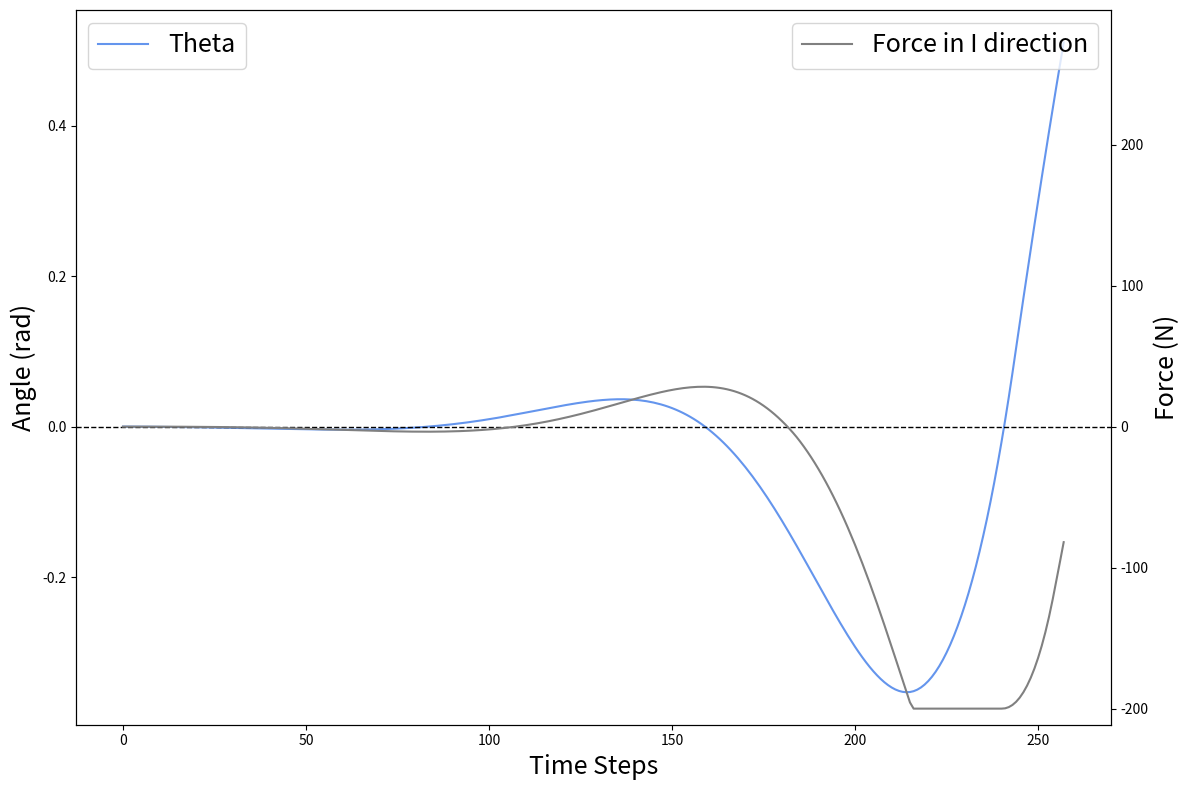

This figure's Python source:
import numpy as np
import matplotlib.pyplot as plt

# K2 = [0.0, 0.0, 4.1414405127078627e-05, 1.185647552169826e-05, -1.9896892202901813e-05, -5.394682230731591e-05, -9.035103696317967e-05, -0.00012927792660111074, -0.00017083309682239795, -0.00021510187423131325, -0.00026229150356124495, -0.00031221114762118953, -0.0003649722894937853, -0.00042057601734572737, -0.00047900097598820344, -0.0005402027143779296, -0.0006042775431920882, -0.0006713244685786427, -0.0007414399736329334, -0.0008148604078621452, -0.0008914613849825118, -0.0009714039731952166, -0.0010547782051287173, -0.0011416730253601165, -0.0012321766250887527, -0.0013263765548578482, -0.0014243599469282318, -0.0015262137067174955, -0.0016321233843482428, -0.0017421221004654697, -0.001856291177856958, -0.0019747128712669106, -0.002097278835295269, -0.0022242849537207066, -0.0023558100378470006, -0.00249193951028694, -0.0026327601392791638, -0.0027783600628013163, -0.0029288288448513613, -0.003084257497084018, -0.0032447385123576325, -0.0034103658984698383, -0.003581235196143133, -0.003757443510055758, -0.003939089532721237, -0.004126273562660133, -0.0043190975197823925, -0.004517664970655101, -0.0047220811481543225, -0.004932452957762604, -0.005148888992404672, -0.005371499558796672, -0.005600396664926545, -0.005835694060573814, -0.006077507236383439, -0.006325953393499003, -0.006581151480655161, -0.006843222203114071, -0.007112288037012479, -0.007388473234661221, -0.007671992287663015, -0.007962911956033268, -0.008261698168720858, -0.008568250196626194, -0.00888267602328708, -0.009205246946564868, -0.009535858006285529, -0.009875016966717488, -0.010222779901938052, -0.010579000465435653, -0.010943805299123345, -0.01131857232921319, -0.011702047898376554, -0.012094355078304066, -0.012495654067748437, -0.012906111387731227, -0.013325898226360293, -0.013755187300384223, -0.014194149875195851, -0.014642960345323577, -0.01510179273428459, -0.01557082118670526, -0.016050221777718452, -0.016540170216401504, -0.017040843257056085, -0.017552419347191303, -0.018075076484528975, -0.01860899426891463, -0.01915435386002196, -0.019711335983487965, -0.020280123166726904, -0.02086089946299642, -0.02145384861212787, -0.022059156012536045, -0.022677008652697003, -0.023307593433701514, -0.02395109844926398, -0.02460771354193609, -0.0252775711376166, -0.02596093678446529, -0.026658002118277544, -0.0273689599481723, -0.028094002386992237, -0.028833323813330574, -0.029587119650496273, -0.03035558521089291, -0.031138916454231683, -0.031937310902564214, -0.03275096674176095, -0.03358008079641155, -0.03442485216906807, -0.03528548038967062, -0.0361621644909121, -0.0370551036095934, -0.03796449792989048, -0.03889054782583334, -0.03983345213293279, -0.04079341077357383, -0.04177062381542493, -0.04276529111173251, -0.04377760999318839, -0.044807779607742584, -0.04585599833559135, -0.04692246352484257, -0.048007370206753476, -0.04911091457875444, -0.05023329154301785, -0.05137469395284112, -0.0525353130068575, -0.05371533975217214, -0.05491496356262102, -0.05613437087129327, -0.057373746589543265, -0.05863327443616809, -0.05991313592503546, -0.06121350888007653, -0.06253456911112268, -0.06387649054967741, -0.06523944420270267, -0.06662359680670354, -0.06802911186294151, -0.06945615074757754, -0.07090487096898901, -0.07237542538184795, -0.07386796154408708, -0.0753826251684448, -0.076919556896421, -0.07847889256159689, -0.08006075967827592, -0.08166528481386573, -0.08329258796371461, -0.08494278339150388, -0.08661597586531797, -0.08831024477545181, -0.09002592423918934, -0.09176440040981719, -0.09352608080313496, -0.09531111041882878, -0.09711956599067365, -0.09895150574679003, -0.10080698230881498, -0.1026860388078521, -0.10458870784544512, -0.10651501064093148, -0.10846496083886716, -0.11043856417208561, -0.11243581496262861, -0.11445669253748403, -0.11650116410163366, -0.11856918928598387, -0.12066071461983692, -0.12277567499130598, -0.124913987184848, -0.12707555514835125, -0.12926027658194447, -0.13146803275114194, -0.13369868935161655, -0.13595209009450906, -0.1382280640204605, -0.140526432558936, -0.14284699731217682, -0.14518954005877774, -0.14755381810566395, -0.1499395732928698, -0.1523465273013921, -0.15477440535043294, -0.15722290552238732, -0.15969171410439423, -0.1621804837588997, -0.1646888405094389, -0.16721639447706624, -0.16976273481712575, -0.17232741466676635, -0.1749099617419766, -0.17750987727257692, -0.18012677483670866, -0.1827603707965005, -0.18541036281170234, -0.18807642134465208, -0.19075819934708316, -0.19345533593137623, -0.19616745985007275, -0.19889417553678954, -0.20163507557514357, -0.20438973789469597, -0.2071577250386433, -0.20993858389811942, -0.212740349262864, -0.2156145039464056, -0.2184733877017493, -0.2213232035423106, -0.22416930086671924, -0.22701414843399137, -0.22985871380241474, -0.2327032629300467, -0.2355477189369822, -0.23839183757416804, -0.24123528093712027, -0.24407815674931246, -0.24692099485397082, -0.24976383676008504, -0.2526065041582911, -0.2554486318873081, -0.2582897570821253, -0.2611293482722712, -0.2639668208336776, -0.26680154634248265, -0.26963285894469824, -0.27246005792551126, -0.2752824100899274, -0.27809915287051334, -0.2809094921195435, -0.28371260459054537, -0.2865076388519533, -0.28929371198516346, -0.29206991418798456, -0.29483530418178855, -0.29758891128632914, -0.30032973667063, -0.30305674522955667, -0.3057688762238596, -0.3084650362715068, -0.31114409430293205, -0.31380489128524236, -0.3164462337733946, -0.319066891616394, -0.321665596406068, -0.32424102239786934, -0.3267915965270199, -0.32931551949961035, -0.3318109805080834, -0.3342760421946538, -0.3367057435030158, -0.33908141459168223, -0.3413524576480996, -0.3436995785443984, -0.34604023029445247, -0.34833987641322994, -0.35059799316153, -0.3528134493060997, -0.3549844735784191, -0.35710899470566504, -0.3591847832269212, -0.3612095150485238, -0.3631807943900057, -0.3650961610691084, -0.36695309029360906, -0.36874899620725377, -0.3704812267081612, -0.3721470551420604, -0.37374368249842943, -0.37526823191654446, -0.3767177418329755, -0.37808916251110614, -0.3793793542234445, -0.3806979895225891, -0.3820371254096935, -0.3833254086430993, -0.38459698601739173, -0.3857765832048747, -0.3866022991756168, -0.3873020845424741, -0.3878836597439161, -0.38834661779932017, -0.38868817803821276, -0.3889045339253049, -0.3889913468168358, -0.3889439471109749, -0.3887574152435132, -0.38842661281066804, -0.3879461915836905, -0.38731059314884436, -0.38651404379115706, -0.3855505487691554, -0.38441388467457904, -0.38309759153560174, -0.38159496454262226, -0.3798990456701475, -0.3779230949568533, -0.37575427314125975, -0.3733793534134544, -0.37078805753069954, -0.3679711357346768, -0.36491953093384116, -0.36162406886489096, -0.35807533137546416, -0.3542636051618074, -0.35017885734878657, -0.3458107205332055, -0.3411484817935772, -0.33618107330777675, -0.33089706392848894, -0.3252846515226426, -0.319331656068633, -0.31302551357875236, -0.3063532709481071, -0.29930158185107136, -0.29185671983808514, -0.2840046305038736, -0.27573077980026955, -0.26698127467002347, -0.25775704503930147, -0.24807159434878995, -0.23790681156363175, -0.2272393350851609, -0.21605094991621723, -0.20432148360267696, -0.1920301365715529, -0.17915893441429254, -0.1657058482951895, -0.15166153004004984, -0.1370154625675194, -0.12175011780092714, -0.10583569020416318, -0.08923678921535991, -0.07192772710300882, -0.05402865729908499, -0.03539151312489386, -0.015997925126170282, 0.004172549215023757, 0.02513937297451865, 0.04673355298871663, 0.06913150400413841, 0.09252667306174063, 0.11688918168425894, 0.14208737843066488, 0.16821019392476735, 0.19528073762018305, 0.22332209325939803, 0.251171286322764, 0.2788130098781032, 0.30624021148125474, 0.33344608546405674, 0.360424092814078, 0.38716797622915905, 0.4136717727499913, 0.4399298329841683, 0.46593684083162146, 0.4916878384143868, 0.5171782414261968]
K3 = [0.0, 0.0, 4.141440512695918e-05, 1.1856475521759906e-05, -2.0048658695258072e-05, -5.452787576919277e-05, -9.144034674968637e-05, -0.00013072905771575148, -0.00017226884527343333, -0.00021586553425636631, -0.00026162190095632004, -0.00030962874120532986, -0.00036010855837096106, -0.0004128987001381573, -0.00046813860214504676, -0.000525873897218816, -0.0005861391373201482, -0.0006489578076733976, -0.0007143422651042793, -0.0007822938294103831, -0.0008528024547347663, -0.0009258466621121564, -0.0010015161022821674, -0.0010795817545766583, -0.001160043957436447, -0.0012428340393214534, -0.0013278708092483661, -0.0014150603048175097, -0.0015042955057069155, -0.0015954560614099933, -0.001688480784398759, -0.0017831823141717682, -0.0018793934804444056, -0.0019769331188410097, -0.0020756057459660453, -0.0021752012424121484, -0.002275494551143256, -0.0023762453917137005, -0.002477197987970799, -0.002578080820630821, -0.002678606401357324, -0.002778471075991091, -0.0028773548435604653, -0.002974921226698666, -0.003070817155658847, -0.003164672900739769, -0.0032561020350883947, -0.0033447014424310756, -0.0034300513721154165, -0.0035117155314328776, -0.0035892412364061602, -0.0036621596104368585, -0.003729985837693872, -0.0037922194736964916, -0.0038483448147503415, -0.0038978313364012637, -0.003940134191532761, -0.003974694784946351, -0.00400094139484619, -0.004018289904882539, -0.004026144585971262, -0.004023898966999322, -0.004010936787686755, -0.003986619970745013, -0.0039503298355874515, -0.0039014274821000945, -0.0038390960127687806, -0.0037626444375013076, -0.0036717694856895715, -0.0035659446567263106, -0.0034444586615386677, -0.00330649475632315, -0.0031514821981915397, -0.002978720635062925, -0.002787546934988495, -0.002577311794774513, -0.0023474108239414297, -0.0020972644219448867, -0.0018263016524059682, -0.0015339726389753416, -0.001219751142242248, -0.000883137176697699, -0.0005236600616399328, -0.00014088165856836638, 0.0002656009883549481, 0.0006912195177049552, 0.0011413652631533434, 0.0016142899795295203, 0.002110522539048608, 0.002629808641882151, 0.0031722514504505073, 0.003737890396363804, 0.004326699780867943, 0.004938586519498399, 0.005573387010932133, 0.006230863621136636, 0.006910700993283467, 0.007618242905907545, 0.008347540293379587, 0.009099690128628584, 0.009872825138651042, 0.010666741588528374, 0.01148035239240967, 0.012312604429907621, 0.013302849601835644, 0.014157832514671448, 0.015028829827976209, 0.015914328908686198, 0.01681269983749129, 0.01772220121949585, 0.01864097470864124, 0.019567038112308692, 0.02049827748009487, 0.02143244418164285, 0.022367154697783838, 0.02329988547136884, 0.024227969717976562, 0.02514859494156311, 0.02605880473521663, 0.026955495013076532, 0.02783541293792746, 0.02869515620748452, 0.02953117198129609, 0.030339757406374488, 0.031117061524102783, 0.0318590849801316, 0.03256168226277605, 0.033220561860860504, 0.03383128860741347, 0.034389287596751625, 0.03488984742097287, 0.035328124262388384, 0.035699146476581504, 0.03599781974221759, 0.03621893241956583, 0.03635716097156083, 0.036407080654448185, 0.036363171684446215, 0.03621982746400629, 0.035971360871696036, 0.035612022478924595, 0.03513600316681075, 0.034537453078020953, 0.03381048539658583, 0.03294710920901855, 0.031943661879906354, 0.030794378127524506, 0.02949339314639483, 0.028034880729219745, 0.02641307161278756, 0.024622195293206924, 0.022655052819378386, 0.02050758117543869, 0.01817482236100359, 0.015651699659964453, 0.012933277353022183, 0.010014833328769275, 0.0068918932080529165, 0.003560259888817692, 1.604151788723896e-05, -0.0037443187904648697, -0.007724011845524451, -0.011924184260590082, -0.016347176857310634, -0.020994870661172366, -0.025867681894740452, -0.03096640678389081, -0.036290294883253464, -0.04183938882210846, -0.047612966231910164, -0.05360948799148352, -0.05982661901256415, -0.0662612358935686, -0.07290941150098403, -0.07976638765823724, -0.08682027435516561, -0.09406423938366175, -0.10149794550501254, -0.10911187676121127, -0.11689665626965311, -0.12484179241625575, -0.13293571614376856, -0.14116573313294095, -0.14951797424254978, -0.1579774001035763, -0.16652775214362328, -0.17515305707290124, -0.1838361739221021, -0.19255828339564282, -0.201302723879363, -0.2100455951975952, -0.21876842044893755, -0.2274497059525002, -0.2360670036233254, -0.24459694396679246, -0.25301526180622025, -0.26129680938338173, -0.2694168900885355, -0.27734831554935396, -0.28505933070962547, -0.2925216059992113, -0.29970577815868676, -0.3065816213352113, -0.3131180637350285, -0.31928317908300174, -0.32504417234894706, -0.3303690003319929, -0.3352237636119496, -0.3395727104505011, -0.34337908566158826, -0.3466050596878159, -0.34921166134841414, -0.3511587034550005, -0.3524047011928798, -0.3529067831566, -0.3526205977788616, -0.3515002174312827, -0.34949805357108005, -0.3465879559607282, -0.3427731287256945, -0.3380454734937068, -0.33239381341470664, -0.32580473350218986, -0.31826267944068026, -0.30975001131836055, -0.30024706286169467, -0.2897322136785932, -0.27818197120251653, -0.265571066657575, -0.2518847257589432, -0.23711598161953695, -0.2212115300025822, -0.20413811227894552, -0.18586482007239274, -0.16624529639334967, -0.14540141655746203, -0.12334636871685402, -0.09984443273571852, -0.07490119524807667, -0.04851842051123242, -0.020766276702878415, 0.00841689923728617, 0.03909418507544073, 0.07117047169096118, 0.10464335195342732, 0.13786127526823713, 0.17080594027662271, 0.20345932835266448, 0.23580378385641165, 0.26782213511378156, 0.2994977867377994, 0.3308148459712418, 0.36175824671923607, 0.39231395644672135, 0.42246913644517053, 0.45221237286574745, 0.4815339078795638, 0.5104263327588047]
# K4 = [0.0, 0.0, 4.141424701537902e-05, 1.1856580137076658e-05, -4.091800172279565e-05, -0.00011671834018721004, -0.0001493142398919738, -0.00018396466702743608, -0.0002206197965356183, -0.0002590956887117304, -0.0002991485757041621, -0.00034047224475209763, -0.0003826956715209915, -0.0004253814393773829, -0.0004680240393197845, -0.000510049102989791, -0.0005508132999353465, -0.0005896050481497992, -0.000625645886041744, -0.0006580948264345325, -0.0006860476549504339, -0.0007085460578371486, -0.0007245824842578949, -0.0007331077548796368, -0.000733040292608162, -0.0007232769309627082, -0.0007027050372642402, -0.000670216754048569, -0.0006247225547406436, -0.000565177481472735, -0.0004905945885138212, -0.0004000592006318797, -0.00029275679118361615, -0.00016799683165813676, -2.52380180199966e-05, 0.00013588541912717449, 0.0003156311794733178, 0.0005121404886725164, 0.0007253448880503962, 0.0009546278036457103, 0.0011990595306806795, 0.0014573732771680854, 0.0017237729369242545, 0.0020007604495382784, 0.0022865685145325144, 0.0025783157606926043, 0.0028727399115778592, 0.0031662293562385816, 0.0034545646212041266, 0.003733111724250696, 0.003996785182893143, 0.004240063257712218, 0.004457004582100325, 0.004641274397863243, 0.0047861796380630275, 0.004884743414872146, 0.004929661607395565, 0.004913515790852333, 0.004828696025057365, 0.004667508439338365, 0.004422399504185424, 0.004085994297520682, 0.0036512270668552617, 0.0031114932927338024, 0.0024606889309585272, 0.0016934727562605734, 0.0008054197689379953, -0.00020484322539627325, -0.0013414569959145457, -0.0026036391277713127, -0.003990358777127438, -0.005498881798496017, -0.007124216561828729, -0.00885919604413456, -0.010694275379669018, -0.012617943827431118, -0.0146156655118563, -0.016669714542181996, -0.018759343665219405, -0.020860680099252064, -0.022946654811466943, -0.02498696495976726, -0.026948073699365204, -0.028793253217053852, -0.030482677101558883, -0.03197356605869564, -0.03322039149260187, -0.034175143131956916, -0.03478876840968774, -0.03501057789613252, -0.034788641870990886, -0.03407031385984054, -0.03280282707942927, -0.030933963798561497, -0.028412785153961576, -0.025190014346522866, -0.02122088129044113, -0.016463759141355644, -0.010882271584172142, -0.004442210648250457, 0.0028786450656471813, 0.011094565348855103, 0.02018718148470433, 0.030150718003335644, 0.04096768644051855, 0.052611906152322356, 0.06501268442840677, 0.0781126580924958, 0.09176356210689979, 0.10603014823942117, 0.12055071903196278, 0.13530720165444146, 0.15008378252141197, 0.1647182380430134, 0.17900582848358698, 0.19269845959263834, 0.20554556815830205, 0.21726998464774405, 0.22779512248967518, 0.23715383494913508, 0.2453793549979383, 0.252506309600283, 0.25857037552593565, 0.2636078333294407, 0.2676453185804109, 0.2707296111480597, 0.27289707600806185, 0.27418227737963535, 0.2746131648086017, 0.2741901992208245, 0.2729123379423434, 0.27077636039722436, 0.26777681090846955, 0.26390602277629827, 0.2591540696395893, 0.2535087812726503, 0.24695570322623128, 0.23947808627203734, 0.2310568643515929, 0.2216601762997516, 0.21126717725007585, 0.19986477564292873, 0.18741862064318057, 0.1738975754106741, 0.1592585203246453, 0.14347558792913037, 0.12650978547034308, 0.10831993276826285, 0.0888621930326332, 0.06809030854334312, 0.045937834506048554, 0.022699961318758073, -0.00221552590628394, -0.028680994769685383, -0.05659776079122206, -0.08586725922725348, -0.11625105912506944, -0.1490828211914083, -0.18306995187037411, -0.2182781395604836, -0.2544481758068621, -0.29129336177876125, -0.32840522207340783, -0.36535147875883073, -0.4022042306067341, -0.438949100798047, -0.47558544758997184, -0.5118585749582604]

# tar = [0] * max(len(K2), len(K3), len(K4))

fig, ax1 = plt.subplots(figsize=(12, 8))

# plt.plot(range(len(K2)), K2, label='K = 10', color='lightsteelblue')
ax1.plot(range(len(K3)), K3, label='Theta', color='cornflowerblue')
ax1.set_xlabel('Time Steps', fontsize=18)
ax1.set_ylabel('Angle (rad)', fontsize=18)
ax1.legend(fontsize=18)
# plt.plot(range(len(K4)), K4, label='K = 1000', color='royalblue')
# plt.plot(range(len(tar)), tar, label='theta target', color='grey', linestyle='--')

ax2 = ax1.twinx()
forces = [np.float64(-4.309027108556146e-17), np.float64(-3.4884613941762867e-17), np.float64(0.0008448535424980951), np.float64(0.0010867254317685506), np.float64(0.0006777289053455336), np.float64(-0.00043468663853838676), np.float64(-0.0023001437660742016), np.float64(-0.004967113906164704), np.float64(-0.008481510894142221), np.float64(-0.012885245223321401), np.float64(-0.018222325403416707), np.float64(-0.024538611061156523), np.float64(-0.03188449920324096), np.float64(-0.04030706778941598), np.float64(-0.04985623721245069), np.float64(-0.06058285677445852), np.float64(-0.07253847842085108), np.float64(-0.0857751308630775), np.float64(-0.10034509248068336), np.float64(-0.11630066593628718), np.float64(-0.13369394610675464), np.float64(-0.1525765866427007), np.float64(-0.17300206571509824), np.float64(-0.19501918772460494), np.float64(-0.218676759778206), np.float64(-0.2440221842693449), np.float64(-0.27110120332588716), np.float64(-0.29995763812219106), np.float64(-0.33063312236637593), np.float64(-0.36316683023419855), np.float64(-0.3975966821198739), np.float64(-0.4339567721711283), np.float64(-0.4722777796651862), np.float64(-0.5125866834706974), np.float64(-0.5549064700141483), np.float64(-0.5992558347118817), np.float64(-0.645648877249654), np.float64(-0.6940947910657946), np.float64(-0.7445975473176509), np.float64(-0.7971555738086965), np.float64(-0.851761429351816), np.float64(-0.9084014741442656), np.float64(-0.9670555364961393), np.float64(-1.0276965769236113), np.float64(-1.0902903499192327), np.float64(-1.1547950643754772), np.float64(-1.2211610432932294), np.float64(-1.2893303833673915), np.float64(-1.3592366168023182), np.float64(-1.4308043736538292), np.float64(-1.5039490479861415), np.float64(-1.578576467985115), np.float64(-1.6545825712544513), np.float64(-1.7318530864641999), np.float64(-1.810263222534658), np.float64(-1.8896773667525808), np.float64(-1.969948793060275), np.float64(-2.050919382047457), np.float64(-2.1324193536039373), np.float64(-2.2142670144802734), np.float64(-2.2962685217469776), np.float64(-2.3782176640324777), np.float64(-2.459895662114602), np.float64(-2.54107072498416), np.float64(-2.6214984440154363), np.float64(-2.700921381525526), np.float64(-2.779066454552214), np.float64(-2.8556439104321827), np.float64(-2.9303598094120202), np.float64(-3.0029090362653297), np.float64(-3.0729721390129128), np.float64(-3.140212757872218), np.float64(-3.204282917129818), np.float64(-3.26482054156088), np.float64(-3.321449998505229), np.float64(-3.37378235047482), np.float64(-3.4214163309149717), np.float64(-3.463938835848629), np.float64(-3.5009251168422866), np.float64(-3.5319392097158775), np.float64(-3.5565344221854898), np.float64(-3.5742538686060286), np.float64(-3.584631070815029), np.float64(-3.587190617714995), np.float64(-3.5814488753205054), np.float64(-3.567015042251217), np.float64(-3.543388463371943), np.float64(-3.5101043155287006), np.float64(-3.466687090998097), np.float64(-3.412666363967903), np.float64(-3.347569579671629), np.float64(-3.2709233538832128), np.float64(-3.1822548055055004), np.float64(-3.0810929244607466), np.float64(-2.966970007957109), np.float64(-2.8394231665223737), np.float64(-2.6979959036565924), np.float64(-2.5421232576245743), np.float64(-2.371360760713064), np.float64(-2.1852589667433815), np.float64(-1.9833839729488951), np.float64(-1.765302903144353), np.float64(-1.5306087379480755), np.float64(-1.2789169092116963), np.float64(-1.0098657312571035), np.float64(-0.7202677099542814), np.float64(-0.4128755010072126), np.float64(-0.08738846158994606), np.float64(0.2564609390374587), np.float64(0.6189043176363369), np.float64(1.0001351612316576), np.float64(1.400306288199261), np.float64(1.8195271392173604), np.float64(2.2578610920501028), np.float64(2.7153226268325827), np.float64(3.1918744032680286), np.float64(3.6874242837796545), np.float64(4.201822369851345), np.float64(4.734857950024273), np.float64(5.286256413440727), np.float64(5.855676131836332), np.float64(6.442705274666943), np.float64(7.046858749732501), np.float64(7.667575033632244), np.float64(8.304212961342294), np.float64(8.956048728707232), np.float64(9.622272824034118), np.float64(10.301986829122205), np.float64(10.99420057156614), np.float64(11.69782914324628), np.float64(12.41169011249974), np.float64(13.134500776549901), np.float64(13.86487557842641), np.float64(14.60132368951366), np.float64(15.342246462678425), np.float64(16.085935596290852), np.float64(16.830570884260734), np.float64(17.574218608325122), np.float64(18.31482995078641), np.float64(19.05023965669881), np.float64(19.778121789030067), np.float64(20.49607682175599), np.float64(21.201590336383425), np.float64(21.892028893247765), np.float64(22.564639966889875), np.float64(23.216552255658048), np.float64(23.84477642097906), np.float64(24.446184560431433), np.float64(25.017542835746823), np.float64(25.555509699195067), np.float64(26.056628014778813), np.float64(26.517337647814685), np.float64(26.933973879153083), np.float64(27.302767603827654), np.float64(27.61984801999699), np.float64(27.881246061315366), np.float64(28.082898344083997), np.float64(28.220651798788335), np.float64(28.290269505733992), np.float64(28.28743859475489), np.float64(28.20777515261204), np.float64(28.04684727697847), np.float64(27.80021103463833), np.float64(27.46340339406515), np.float64(27.03196073437766), np.float64(26.50144051137716), np.float64(25.867456353675482), np.float64(25.1257070135207), np.float64(24.271976762463744), np.float64(23.30216473879383), np.float64(22.21231623292447), np.float64(20.998654269022396), np.float64(19.657611709525696), np.float64(18.185864139522057), np.float64(16.58036332701316), np.float64(14.83837113631786), np.float64(12.957583649245358), np.float64(10.936136105221905), np.float64(8.772414354638876), np.float64(6.465257249693034), np.float64(4.013972693133038), np.float64(1.4183651191046076), np.float64(-1.3212412603961798), np.float64(-4.20398343814895), np.float64(-7.2759206064420585), np.float64(-10.60729439864963), np.float64(-14.124130969062211), np.float64(-17.825501488498638), np.float64(-21.714441235083886), np.float64(-25.794082738066425), np.float64(-30.067391013571065), np.float64(-34.537105204889976), np.float64(-39.20569128440792), np.float64(-44.07542871884918), np.float64(-49.14796612497412), np.float64(-54.42452552586339), np.float64(-59.905812477025506), np.float64(-65.59186984611875), np.float64(-71.48192364497734), np.float64(-77.57424996736253), np.float64(-83.86611829704698), np.float64(-90.35363733426922), np.float64(-97.03161570222589), np.float64(-103.893401231175), np.float64(-110.93073721169709), np.float64(-118.13360580231539), np.float64(-125.49017173733995), np.float64(-132.98659424556382), np.float64(-140.60686432614926), np.float64(-148.33274349400065), np.float64(-156.1437124874049), np.float64(-164.01696100882512), np.float64(-171.92747038802625), np.float64(-179.84807994445683), np.float64(-187.74969877475877), np.float64(-195.60156509323897), np.float64(-200.0000002505268), np.float64(-200.0000040174361), np.float64(-199.99999997725013), np.float64(-199.99999989355356), np.float64(-199.99999922964554), np.float64(-199.9999999840636), np.float64(-199.99999997845967), np.float64(-199.99999998814133), np.float64(-199.9999999923834), np.float64(-199.99999999697317), np.float64(-199.99999999909312), np.float64(-199.99999991529907), np.float64(-200.00000147571308), np.float64(-199.99999999693193), np.float64(-199.9999999399433), np.float64(-200.0000016781176), np.float64(-199.99999922909404), np.float64(-200.0000000391134), np.float64(-199.99999999600712), np.float64(-200.00000001403953), np.float64(-200.00000011575392), np.float64(-199.99999999729948), np.float64(-199.999999999999), np.float64(-199.9999998545062), np.float64(-200.0000000000092), np.float64(-199.78081064201672), np.float64(-198.93043814311358), np.float64(-197.40680033697302), np.float64(-195.16439733921726), np.float64(-192.1585766178565), np.float64(-188.34242098833892), np.float64(-183.67757559583086), np.float64(-178.11786804508162), np.float64(-171.60950715629275), np.float64(-164.09150734368973), np.float64(-155.49616277900384), np.float64(-145.74962048527374), np.float64(-134.7705500115099), np.float64(-122.47542746497848), np.float64(-109.25241109269207), np.float64(-95.65206974229132), np.float64(-81.93868705807384)]
ax2.plot(range(len(forces)), forces, label='Force in I direction', color='grey')
ax2.set_ylabel('Force (N)', fontsize=18)
ax2.legend(fontsize=18)

# Add labels, legend, and show

y1_min, y1_max = ax1.get_ylim()
zero_frac = (0 - y1_min) / (y1_max - y1_min)
# Get current limits or choose a desired minimum
y2_min, y2_max = ax2.get_ylim() 
# Let's say you fix y2_min and solve for y2_max. 
# zero_frac = (0 - y2_min)/(y2_max - y2_min)
# Rearranging:
# (0 - y2_min) = zero_frac*(y2_max - y2_min)
# zero_frac*y2_max - zero_frac*y2_min = -y2_min
# zero_frac*y2_max = -y2_min + zero_frac*y2_min
# zero_frac*y2_max = y2_min*(zero_frac - 1)
# y2_max = y2_min*(zero_frac - 1)/zero_frac

# Compute the new y2_max
y2_max_new = y2_min * (zero_frac - 1) / zero_frac
ax2.set_ylim(y2_min, y2_max_new)

ax1.axhline(y=0, color='k', linestyle='--', linewidth=1)
plt.tight_layout()
plt.show()